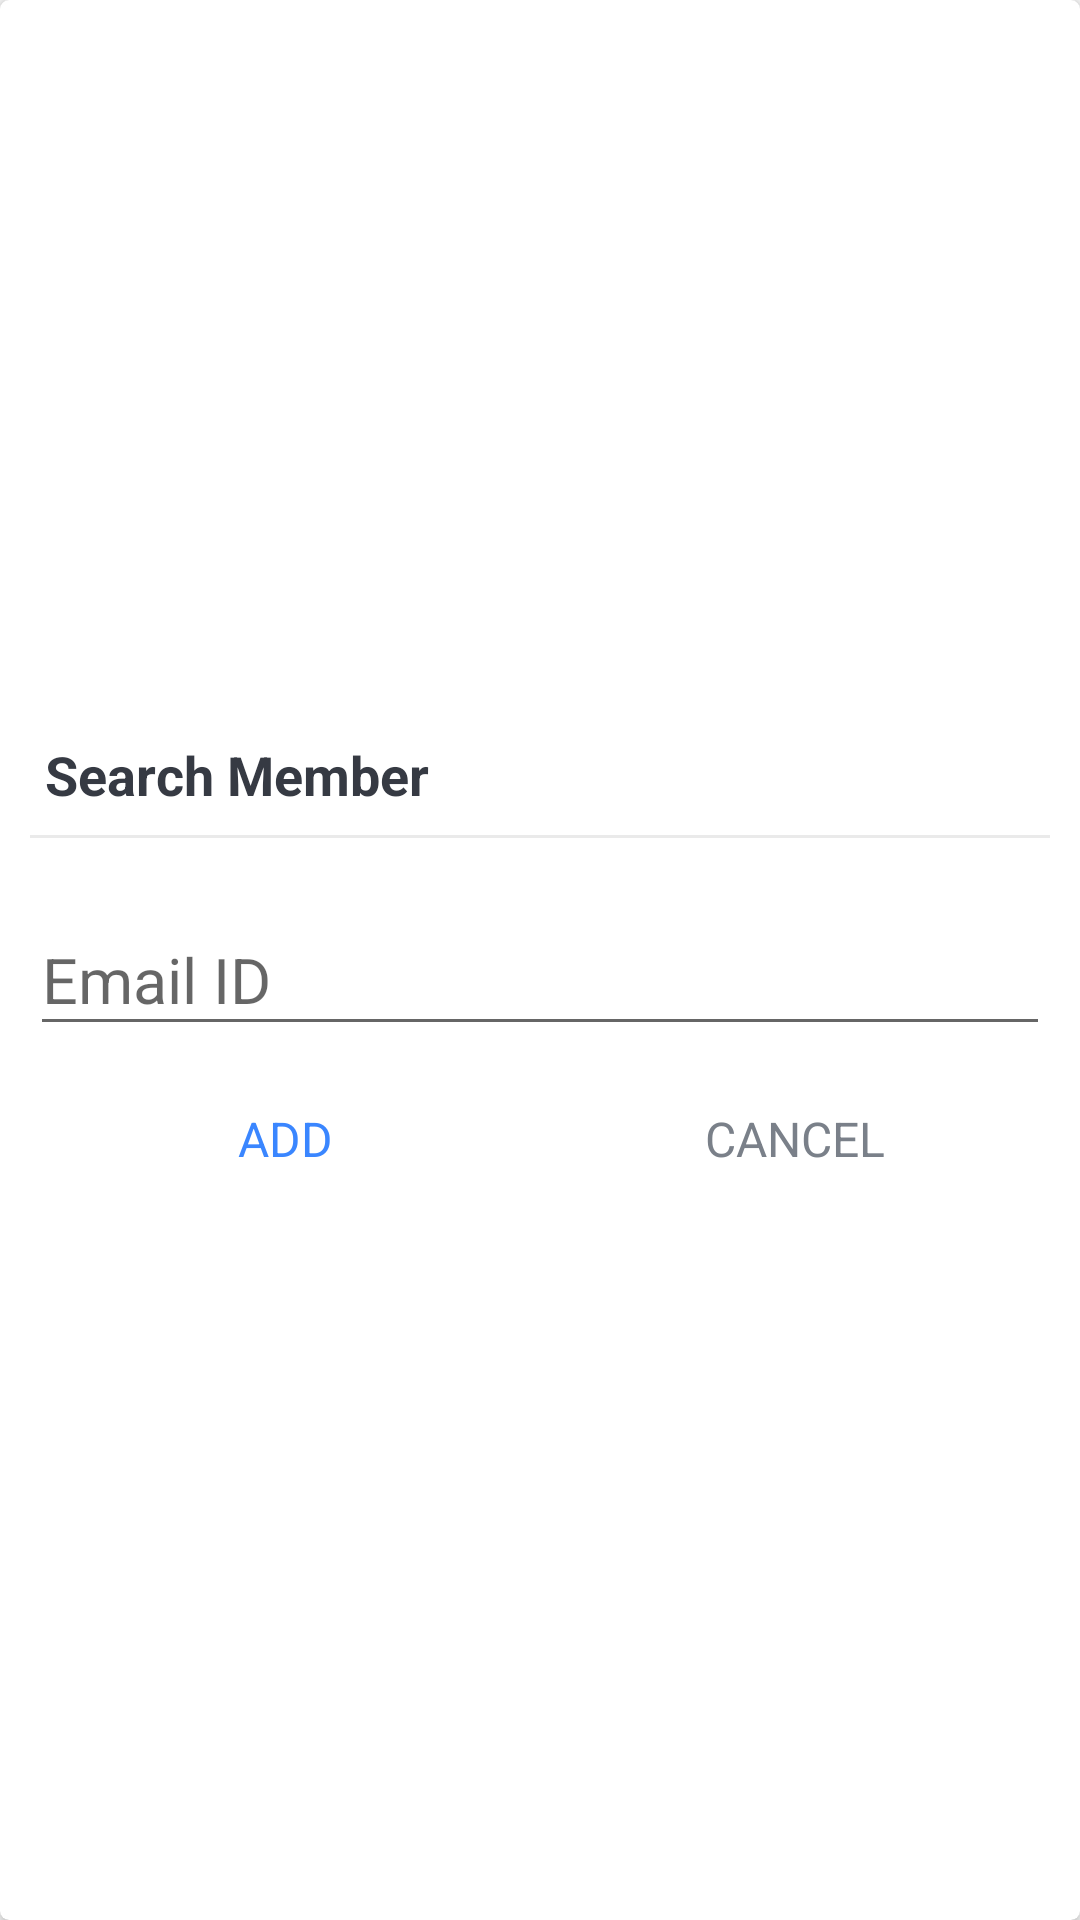

Produce the Android XML layout that renders to this screen, including the resource entries it uses.
<!-- AndroidManifest.xml: application theme Theme.ProjeManager -->
<!-- res/layout/dialog_add_member.xml -->
<?xml version="1.0" encoding="utf-8"?>
<FrameLayout xmlns:android="http://schemas.android.com/apk/res/android"
    xmlns:app="http://schemas.android.com/apk/res-auto"
    android:layout_width="match_parent"
    android:layout_height="match_parent">

    <androidx.cardview.widget.CardView
        android:layout_width="match_parent"
        android:layout_height="match_parent"
        android:background="@drawable/shape_dialog_rounded"
        app:cardCornerRadius="@dimen/dialog_member_cv_cornerRadius"
        app:cardElevation="@dimen/dialog_member_cv_elevation">

        <LinearLayout
            android:layout_width="match_parent"
            android:layout_height="match_parent"
            android:gravity="center"
            android:orientation="vertical"
            android:padding="@dimen/dialog_member_content_padding">

            <TextView
                android:id="@+id/tvDialogTitle"
                android:layout_width="match_parent"
                android:layout_height="wrap_content"
                android:padding="@dimen/dialog_member_title_padding"
                android:text="@string/search_member"
                android:textColor="@color/primaryTextColor"
                android:textSize="@dimen/dialog_member_title_text_size"
                android:textStyle="bold" />

            <View
                android:layout_width="match_parent"
                android:layout_height="@dimen/member_dialog_divider_height"
                android:layout_marginTop="@dimen/member_dialog_divider_marginTopBottom"
                android:layout_marginBottom="@dimen/member_dialog_divider_marginTopBottom"
                android:background="@color/divider_color" />

            <com.google.android.material.textfield.TextInputLayout
                android:layout_width="match_parent"
                android:layout_height="wrap_content"
                android:layout_marginTop="@dimen/member_dialog_til_email_marginTop">

                <androidx.appcompat.widget.AppCompatEditText
                    android:id="@+id/et_email_search_member"
                    android:layout_width="match_parent"
                    android:layout_height="wrap_content"
                    android:hint="@string/et_email"
                    android:inputType="textEmailAddress"
                    android:textSize="@dimen/textSizeSmall" />
            </com.google.android.material.textfield.TextInputLayout>

            <LinearLayout
                android:layout_width="match_parent"
                android:layout_height="@dimen/member_dialog_action_layout_height"
                android:layout_marginTop="@dimen/member_dialog_action_layout_marginTop"
                android:orientation="horizontal">

                <TextView
                    android:id="@+id/tv_add"
                    android:layout_width="0dp"
                    android:layout_height="match_parent"
                    android:layout_weight="1"
                    android:background="?attr/selectableItemBackground"
                    android:gravity="center"
                    android:padding="@dimen/member_dialog_action_button_padding"
                    android:text="@string/add"
                    android:textColor="@color/colorPrimaryDark"
                    android:textSize="@dimen/member_dialog_action_button_text_size" />

                <TextView
                    android:id="@+id/tv_cancel"
                    android:layout_width="0dp"
                    android:layout_height="match_parent"
                    android:layout_weight="1"
                    android:background="?attr/selectableItemBackground"
                    android:gravity="center"
                    android:padding="@dimen/member_dialog_action_button_padding"
                    android:text="@string/cancel"
                    android:textColor="@color/secondaryTextColor"
                    android:textSize="@dimen/member_dialog_action_button_text_size" />
            </LinearLayout>
        </LinearLayout>
    </androidx.cardview.widget.CardView>
</FrameLayout>
<!-- resources referenced by this layout -->
<resources>
  <color name="colorPrimaryDark">#3a86ff</color>
  <color name="divider_color">#EAEAEA</color>
  <color name="primaryTextColor">#363A43</color>
  <color name="secondaryTextColor">#7A8089</color>
  <dimen name="dialog_member_content_padding">10dp</dimen>
  <dimen name="dialog_member_cv_cornerRadius">3dp</dimen>
  <dimen name="dialog_member_cv_elevation">3dp</dimen>
  <dimen name="dialog_member_title_padding">5dp</dimen>
  <dimen name="dialog_member_title_text_size">18sp</dimen>
  <dimen name="member_dialog_action_button_padding">10dp</dimen>
  <dimen name="member_dialog_action_button_text_size">16sp</dimen>
  <dimen name="member_dialog_action_layout_height">40dp</dimen>
  <dimen name="member_dialog_action_layout_marginTop">10dp</dimen>
  <dimen name="member_dialog_divider_height">1dp</dimen>
  <dimen name="member_dialog_divider_marginTopBottom">3dp</dimen>
  <dimen name="member_dialog_til_email_marginTop">10dp</dimen>
  <dimen name="textSizeSmall">21sp</dimen>
  <!-- drawable shape_dialog_rounded (drawable) -->
  <?xml version="1.0" encoding="utf-8"?>
  <shape
      xmlns:android="http://schemas.android.com/apk/res/android"
      android:shape="rectangle">
      <solid android:color="@color/white"/>
      <corners android:radius="10dp"/>
  </shape>
  <string name="add">ADD</string>
  <string name="cancel">CANCEL</string>
  <string name="et_email">Email ID</string>
  <string name="search_member">Search Member</string>
  <style name="Theme.ProjeManager" parent="Base.Theme.ProjeManager" />
  <color name="white">#FFFFFFFF</color>
  <style name="Base.Theme.ProjeManager" parent="Theme.AppCompat.Light.NoActionBar">
          <item name="windowActionBar">false</item>
          <item name="windowNoTitle">true</item>
          <item name="android:fitsSystemWindows">true</item>
          <item name="android:windowFullscreen">true</item>
      </style>
</resources>
